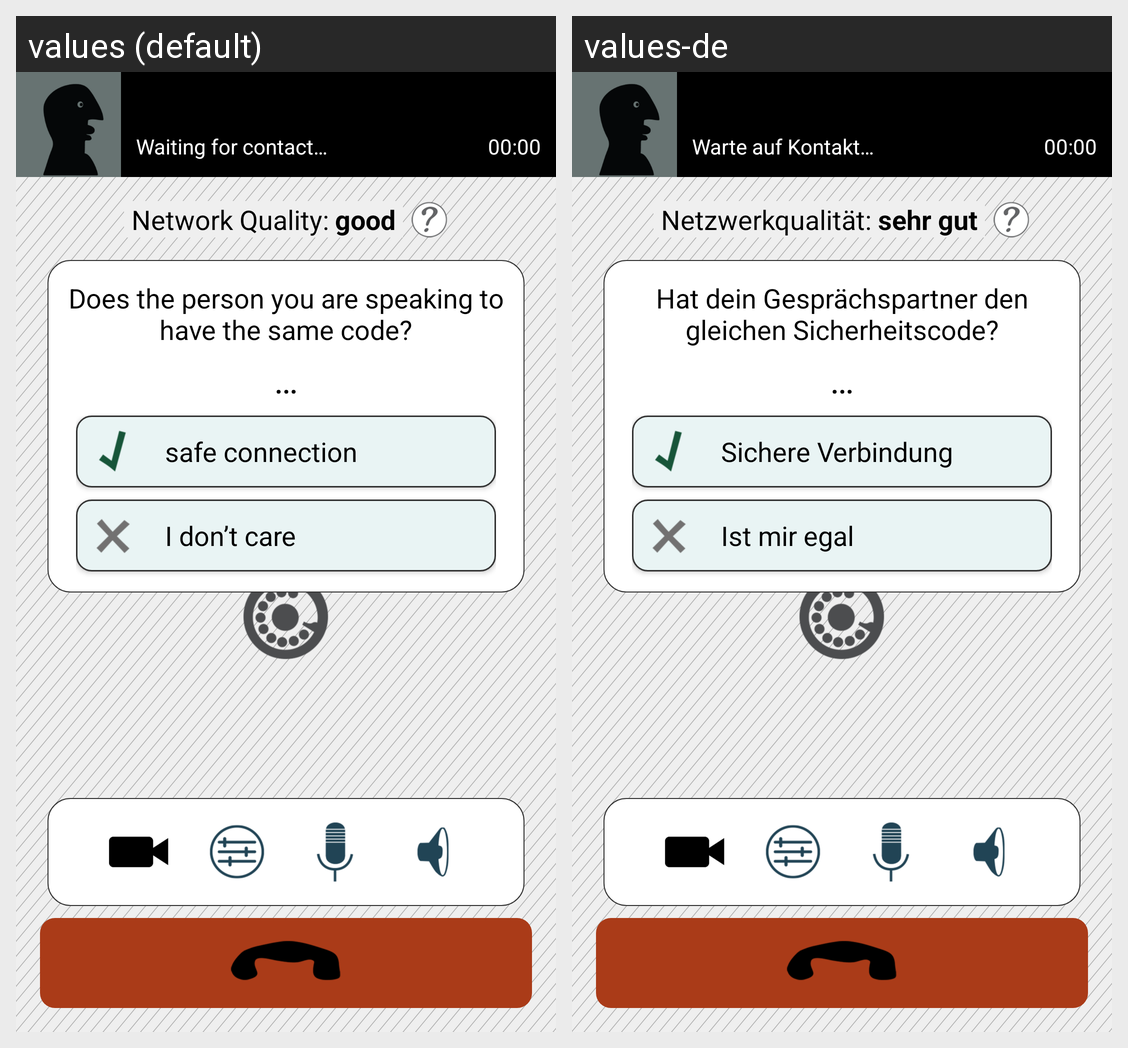

For this localized Android screen grid, give each drawn string resource with its value in every locale shown.
Android screen res/layout/activity_call.xml rendered under 2 locales, left to right: values (default), values-de. Device: Nexus 5 (rendered at 1080×1920; each locale shown at half size, 540×960, under a caption strip naming it); theme AppTheme.NoActionBar.
Strings drawn on this screen, with the default value and each locale's value (text and hints the layout hard-codes, and strings that could not be matched under every locale, appear in the picture but are not listed):

call_activity_outgoing_connecting
  values: Waiting for contact…
  values-de: Warte auf Kontakt…

call_activity_label_quality
  values: Network Quality:
  values-de: Netzwerkqualität:

network_quality_good
  values: good
  values-de: sehr gut

call_activity_no_authentication_token
  values: …
  values-de: …

call_activity_please_verify_authentication_token
  values: Does the person you are speaking to have the same code?
  values-de: Hat dein Gesprächspartner den gleichen Sicherheitscode?

call_activity_button_authentication_token_verify
  values: safe connection
  values-de: Sichere Verbindung

call_activity_button_authentication_token_wrong
  values: I don’t care
  values-de: Ist mir egal
